Photos from the image-classification dataset "dataset" in the GitHub repository samuelchaparro1233/Lab3_CNN_Gesture_Robotics. Its 5 classes are: 0 dedos, 1 dedo, 2 dedos, 3 dedos, 4 dedos.

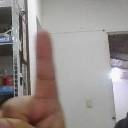
Label: 1 dedo

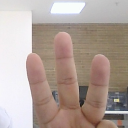
Label: 3 dedos

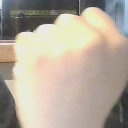
Label: 0 dedos

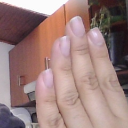
Label: 4 dedos

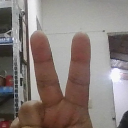
Label: 2 dedos

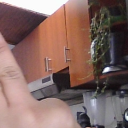
Label: 3 dedos
